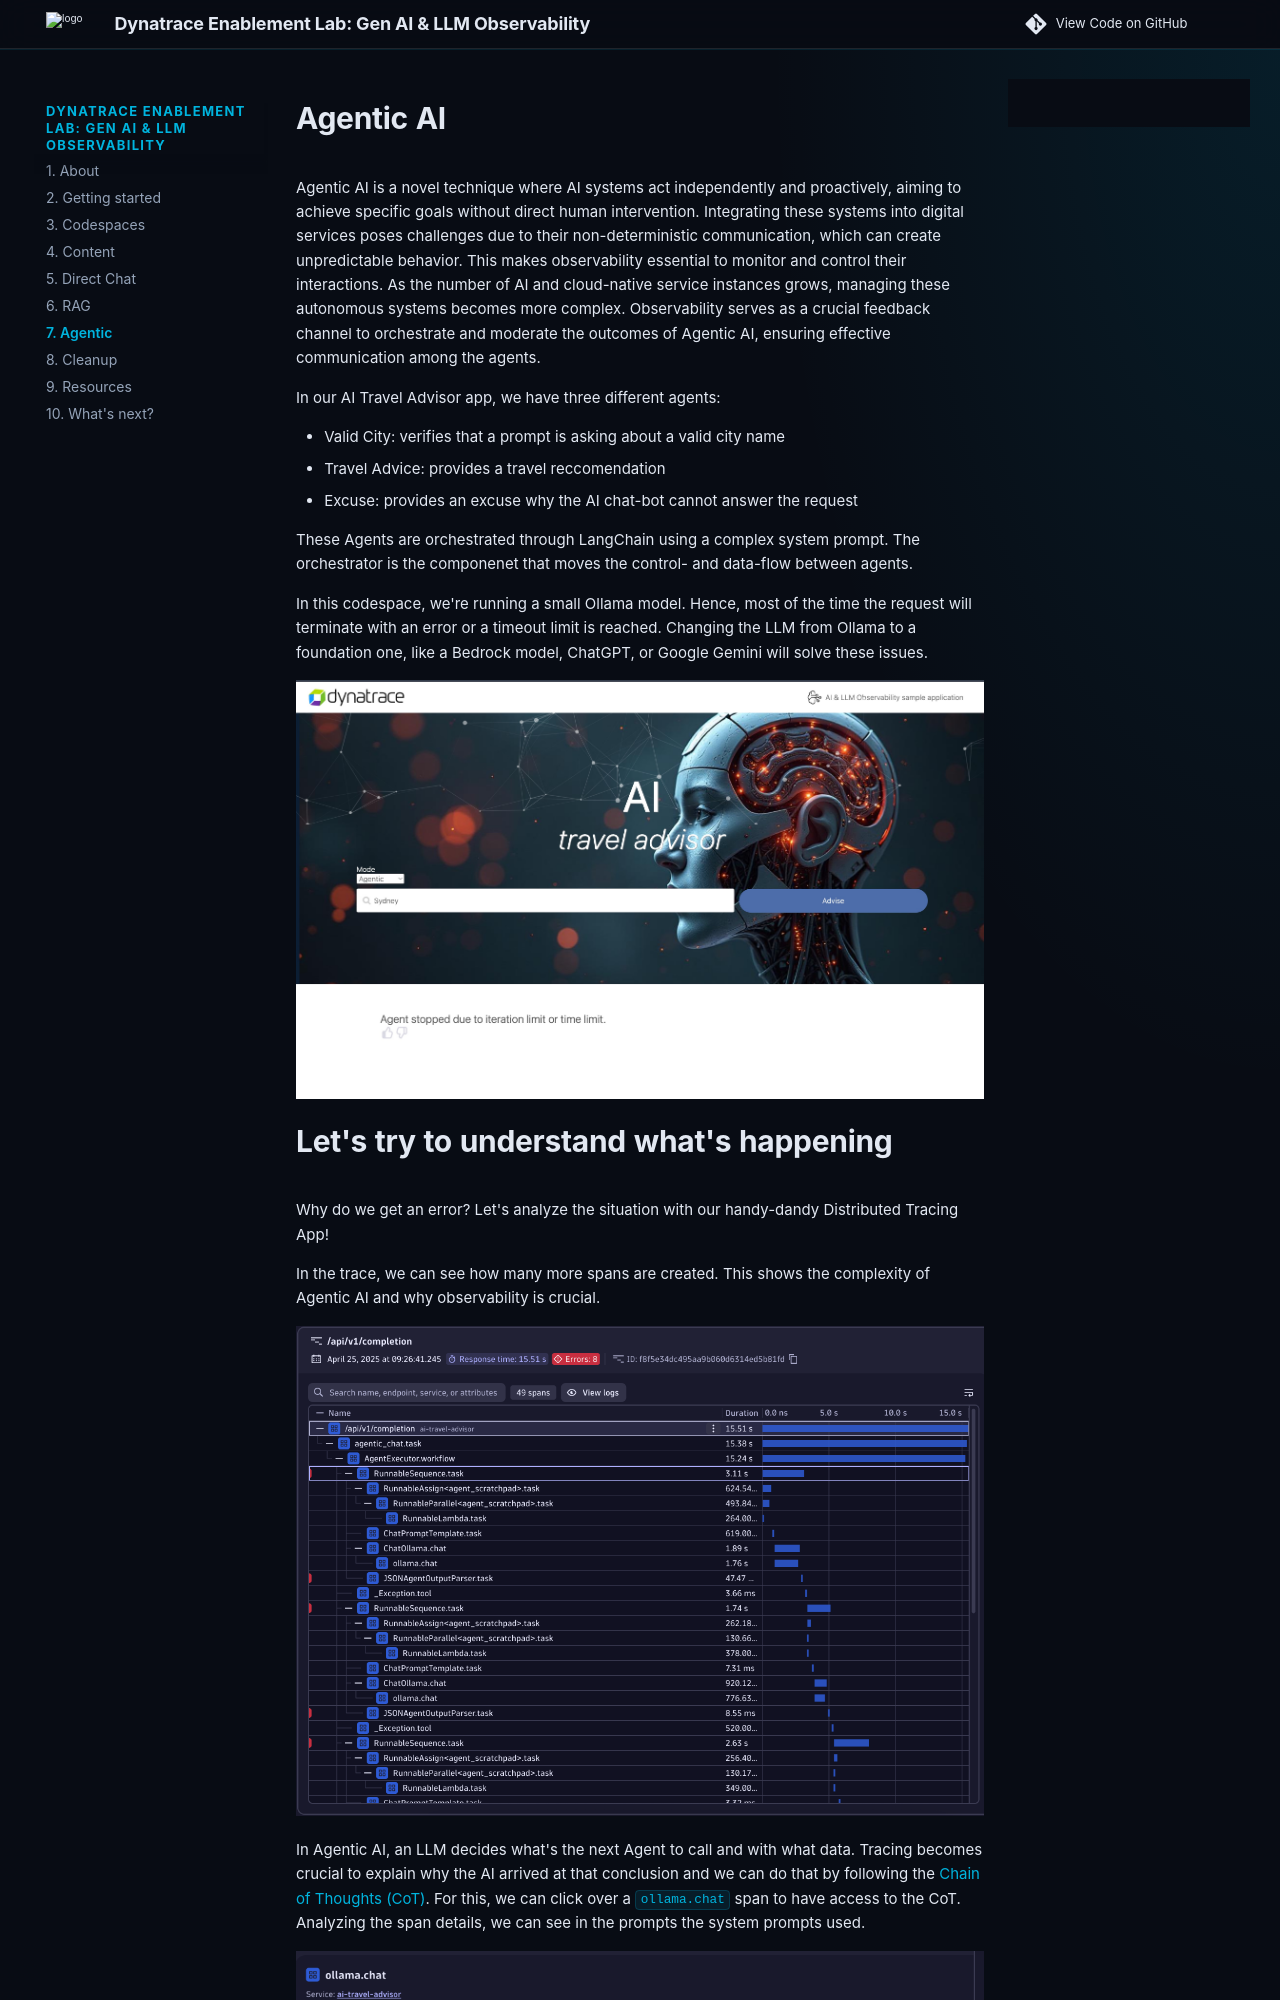

repository: dynatrace-wwse/enablement-gen-ai-llm-observability · page: 7-agentic/index.html · generator: mkdocs

# Agentic AI

Agentic AI is a novel technique where AI systems act independently and proactively, aiming to achieve specific goals without direct human intervention.
Integrating these systems into digital services poses challenges due to their non-deterministic communication, which can create unpredictable behavior.
This makes observability essential to monitor and control their interactions. As the number of AI and cloud-native service instances grows, managing these autonomous systems becomes more complex.
Observability serves as a crucial feedback channel to orchestrate and moderate the outcomes of Agentic AI, ensuring effective communication among the agents.

In our AI Travel Advisor app, we have three different agents:

- Valid City: verifies that a prompt is asking about a valid city name
- Travel Advice: provides a travel reccomendation
- Excuse: provides an excuse why the AI chat-bot cannot answer the request

These Agents are orchestrated through LangChain using a complex system prompt.
The orchestrator is the componenet that moves the control- and data-flow between agents.



In this codespace, we're running a small Ollama model. Hence, most of the time the request will terminate with an error or a timeout limit is reached.
Changing the LLM from Ollama to a foundation one, like a Bedrock model, ChatGPT, or Google Gemini will solve these issues.

![Agentic Example](./img/agentic_example.jpg)
